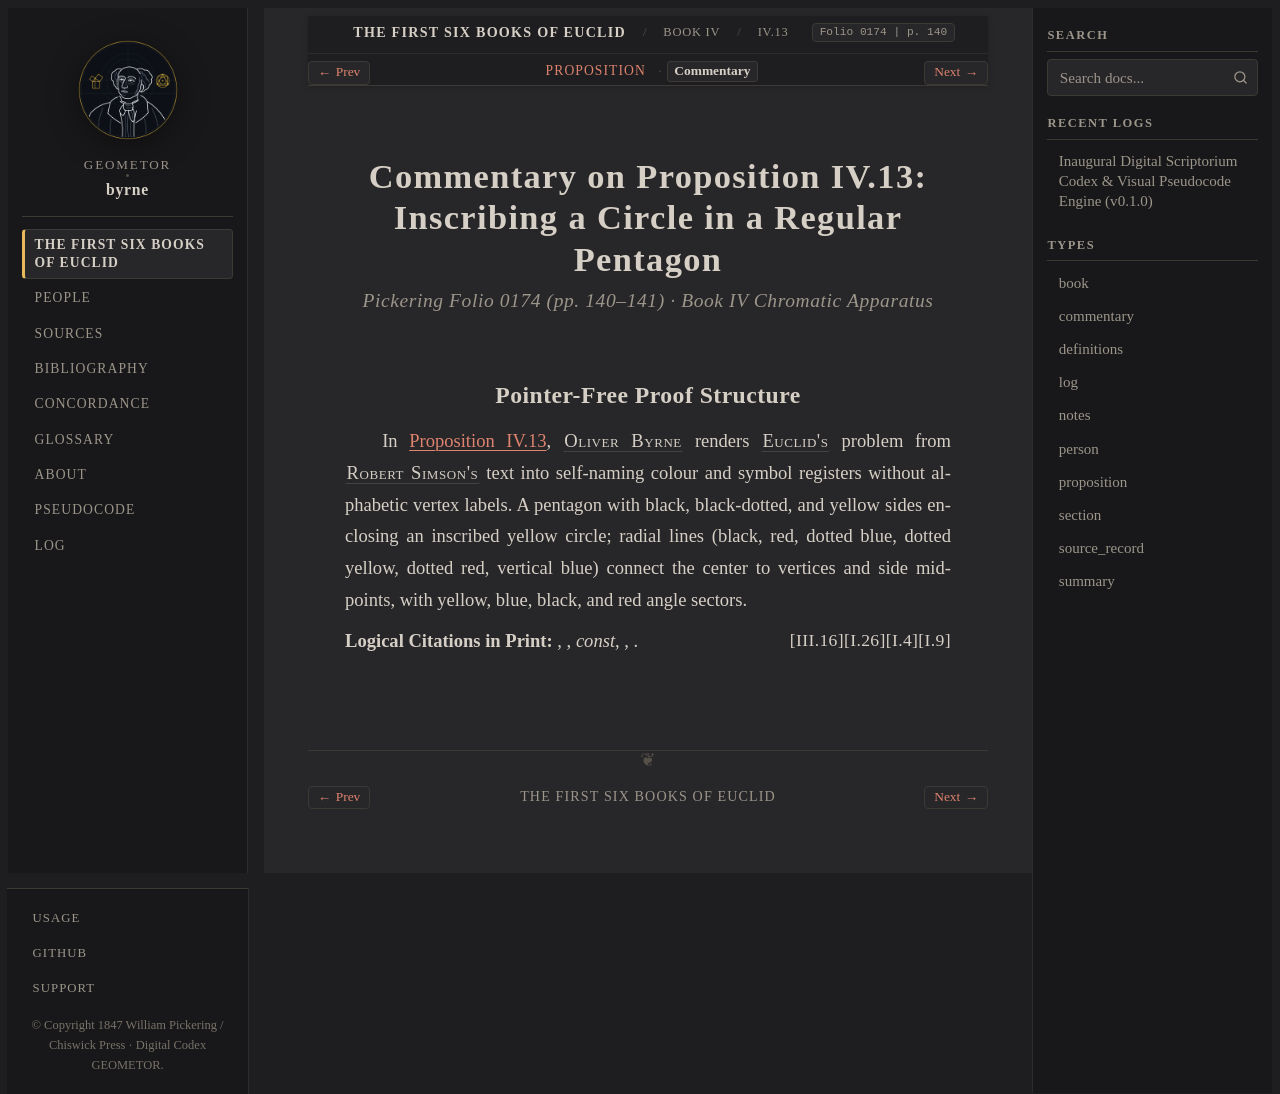

repository: geometor/byrne · page: coloured_euclid/book-iv/13/commentary.html · generator: sphinx

:canonical_id: IV.13.commentary
:book: IV
:proposition: 13
:order: 13
:type: commentary
:title: Commentary — Proposition IV.13
:folio: 0174
:page: 140

.. _byrne-iv-13-commentary:

.. folio:: 0174
   :page: 140

Commentary on Proposition IV.13: Inscribing a Circle in a Regular Pentagon
==========================================================================

.. rubric:: Pickering Folio 0174 (pp. 140–141) · Book IV Chromatic Apparatus

Pointer-Free Proof Structure
----------------------------

In :ref:`Proposition IV.13 <byrne-iv-13>`, :person:`Oliver Byrne <byrne>` renders :person:`Euclid's <euclid>` problem from :person:`Robert Simson's <simson>` text into self-naming colour and symbol registers without alphabetic vertex labels. A pentagon with black, black-dotted, and yellow sides enclosing an inscribed yellow circle; radial lines (black, red, dotted blue, dotted yellow, dotted red, vertical blue) connect the center to vertices and side midpoints, with yellow, blue, black, and red angle sectors.

**Logical Citations in Print:** :just:`I.9`, :just:`I.4`, *const*, :just:`I.26`, :just:`III.16`.
